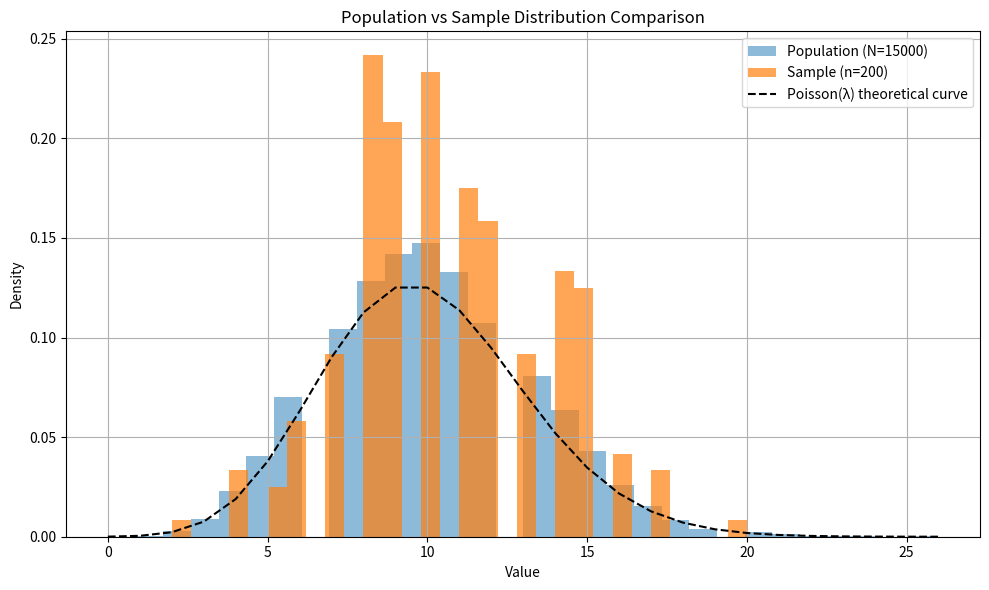

Generate this figure with matplotlib:
import numpy as np
import matplotlib.pyplot as plt
from scipy.stats import poisson
import argparse


def compare_population_sample(
    N=15000, lam=10, sample_size=200, seed=None, filename="population_vs_sample.png"
):
    if seed is not None:
        np.random.seed(seed)

    # --- Generate population ---
    population = np.random.poisson(lam=lam, size=N)

    # --- Draw sample ---
    sample = np.random.choice(population, size=sample_size, replace=False)

    # --- Compute stats ---
    pop_mean, pop_std = population.mean(), population.std()
    sample_mean, sample_std = sample.mean(), sample.std()

    print(f"Population mean = {pop_mean:.3f}, std = {pop_std:.3f}")
    print(f"Sample mean     = {sample_mean:.3f}, std = {sample_std:.3f}")

    # --- Plot distributions ---
    plt.figure(figsize=(10, 6))
    plt.hist(population, bins=30, alpha=0.5, density=True,
             label=f"Population (N={N})")
    plt.hist(sample, bins=30, alpha=0.7, density=True,
             label=f"Sample (n={sample_size})")

    # Theoretical Poisson curve
    x_vals = np.arange(0, max(population.max(), sample.max()) + 1)
    plt.plot(
        x_vals,
        poisson.pmf(x_vals, mu=lam),
        "k--",
        label="Poisson(λ) theoretical curve"
    )

    plt.title("Population vs Sample Distribution Comparison")
    plt.xlabel("Value")
    plt.ylabel("Density")
    plt.legend()
    plt.grid(True)
    plt.tight_layout()

    # --- Save plot ---
    print(f"Saving plot to: {filename}")
    plt.savefig(filename, dpi=300, bbox_inches="tight")
    plt.close()


if __name__ == "__main__":
    parser = argparse.ArgumentParser(
        description="Compare Poisson population vs sample distribution."
    )

    parser.add_argument("--N", type=int, default=15000,
                        help="Population size (default: 15000)")
    parser.add_argument("--lam", type=float, default=10,
                        help="Lambda parameter for Poisson distribution (default: 10)")
    parser.add_argument("--sample_size", type=int, default=200,
                        help="Sample size drawn from population (default: 200)")
    parser.add_argument("--seed", type=int, default=None,
                        help="Random seed (default: None)")
    parser.add_argument("--filename", type=str, default="population_vs_sample.png",
                        help="Output PNG file name (default: population_vs_sample.png)")

    args = parser.parse_args()

    compare_population_sample(
        N=args.N,
        lam=args.lam,
        sample_size=args.sample_size,
        seed=args.seed,
        filename=args.filename
    )
